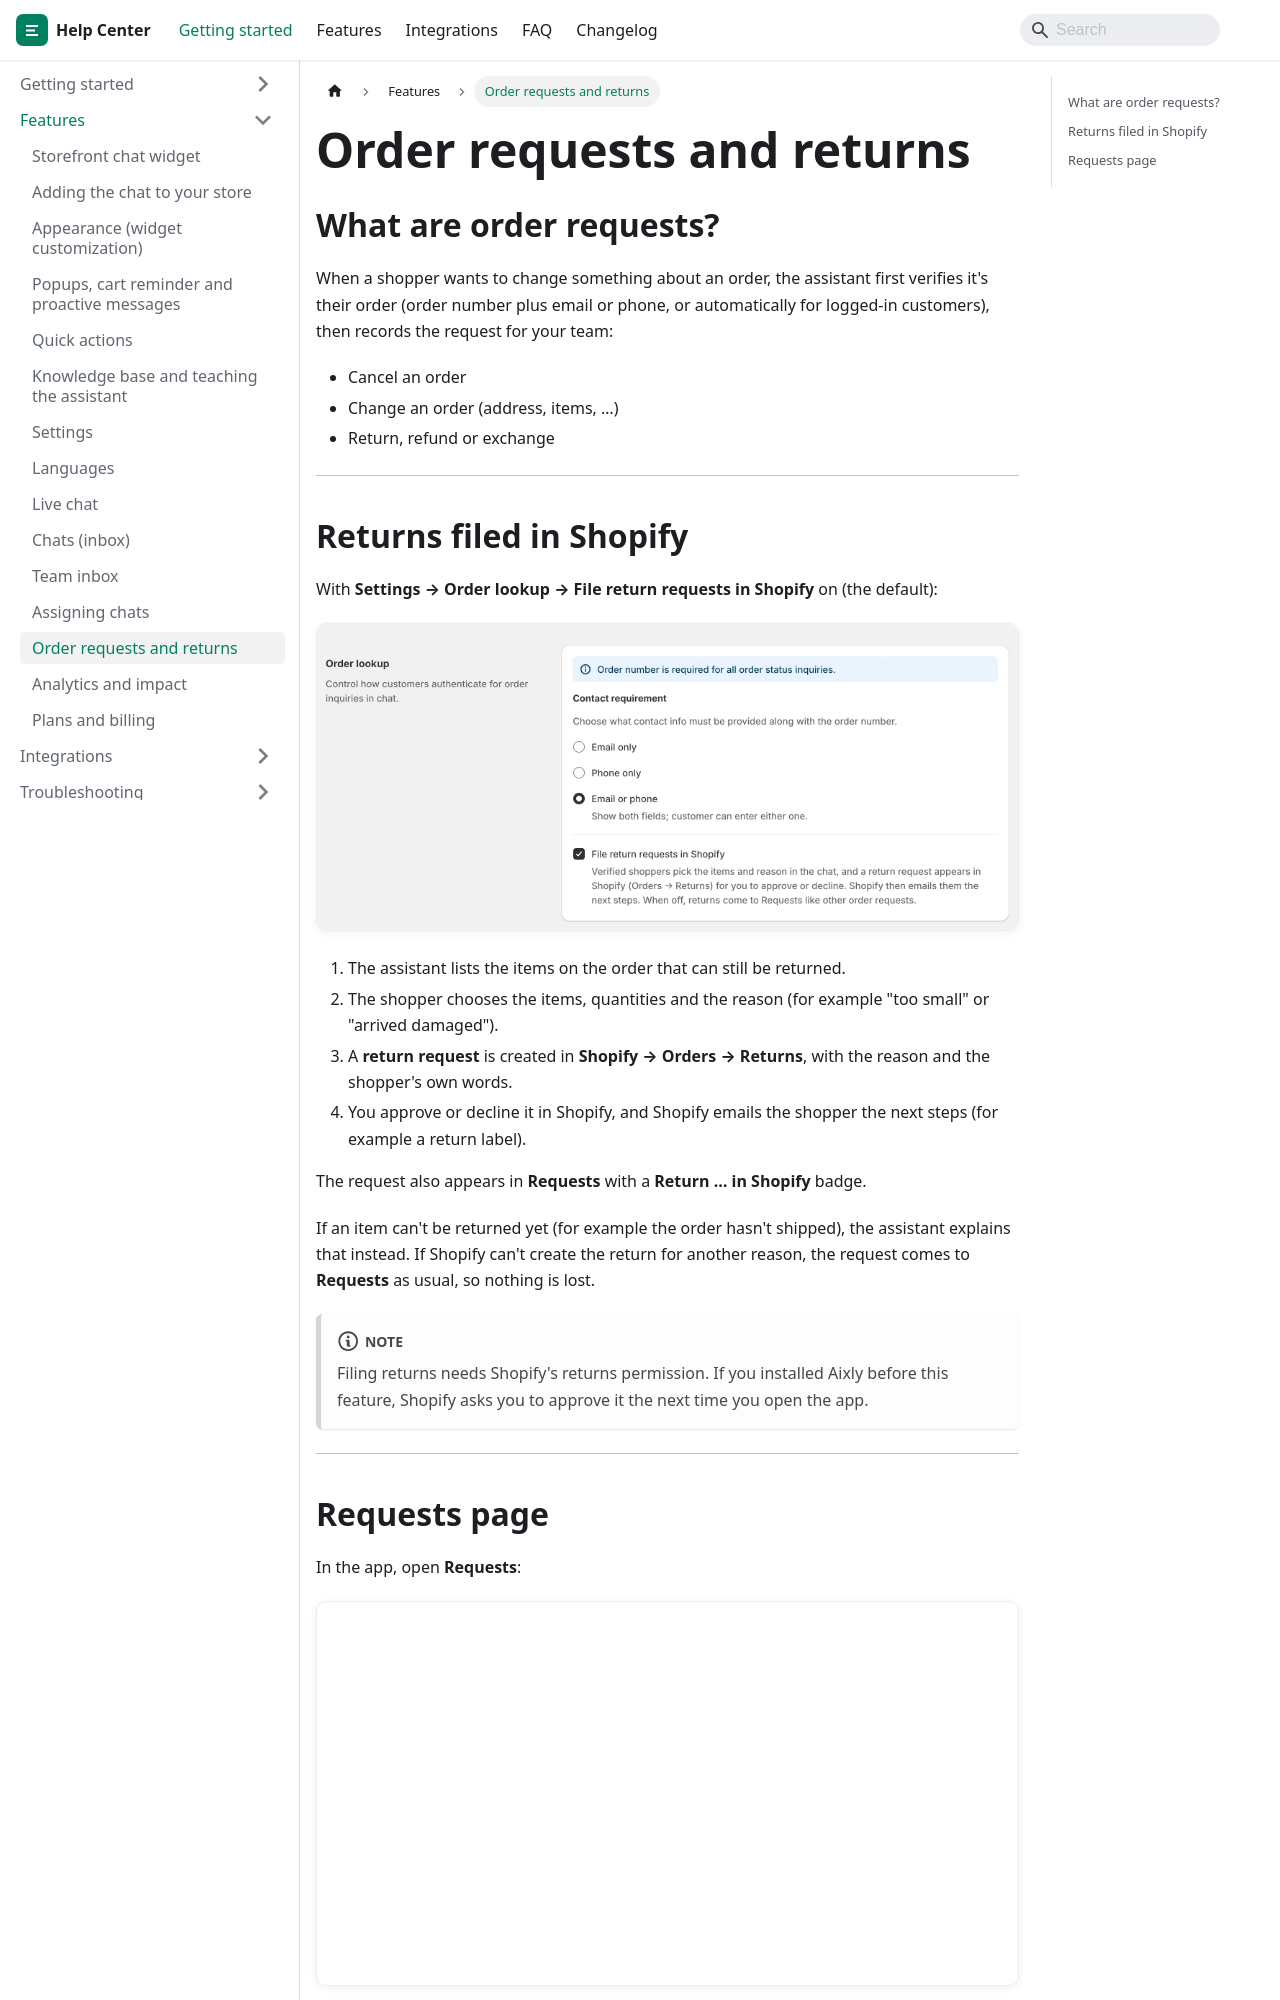

repository: jaronsmith2006/aixly-docs · page: features/order-requests/index.html · generator: docusaurus

---
title: Order requests and returns
sidebar_position: 9
---

## What are order requests?

When a shopper wants to change something about an order, the assistant first verifies it's their order (order number plus email or phone, or automatically for logged-in customers), then records the request for your team:

- Cancel an order
- Change an order (address, items, …)
- Return, refund or exchange

---
